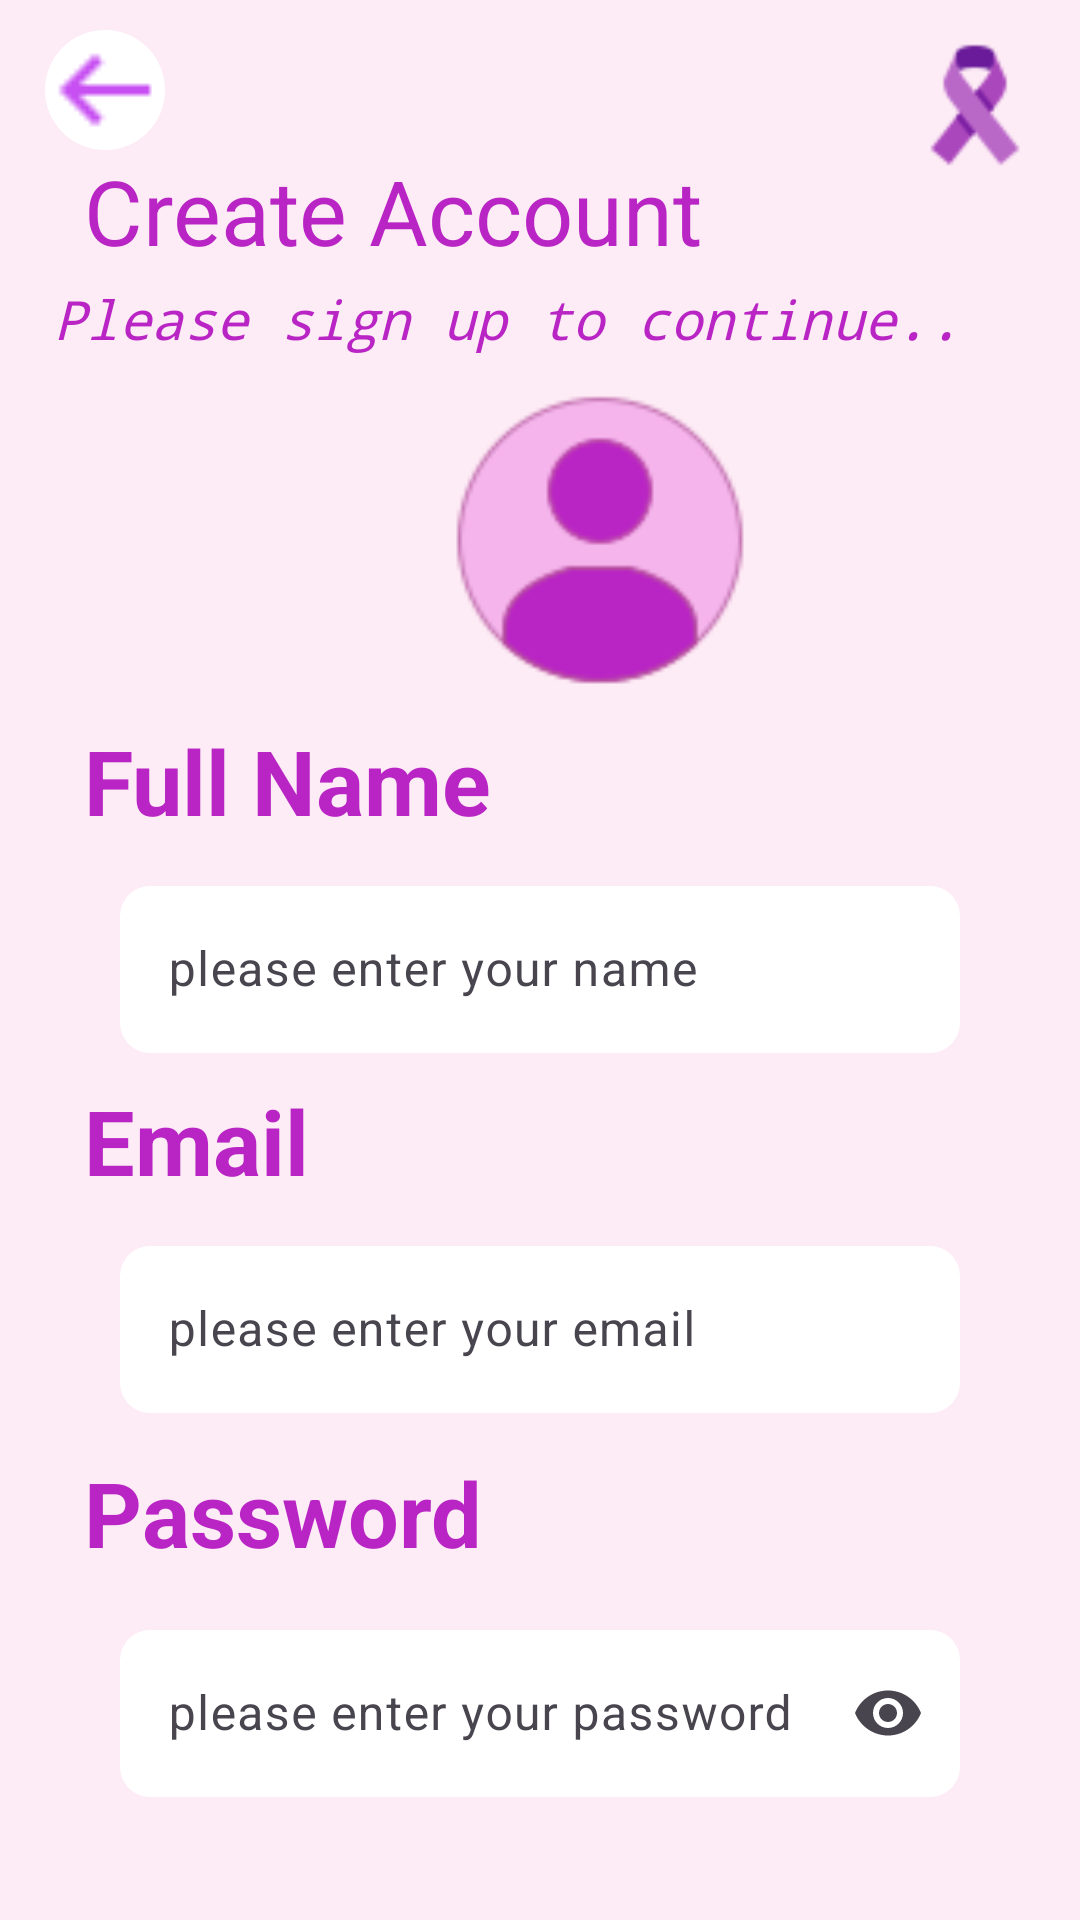

The Android layout XML behind this screen, and the referenced resources:
<!-- AndroidManifest.xml: application theme Theme.Breast_Cancer -->
<!-- res/layout/activity_sign_up.xml -->
<?xml version="1.0" encoding="utf-8"?>
<androidx.constraintlayout.widget.ConstraintLayout xmlns:android="http://schemas.android.com/apk/res/android"
    xmlns:app="http://schemas.android.com/apk/res-auto"
    xmlns:tools="http://schemas.android.com/tools"
    android:id="@+id/main"
    android:layout_width="match_parent"
    android:layout_height="match_parent"
    tools:context=".SignUpActivity"
    android:background="@color/background"
    >

    <TextView
        android:layout_width="match_parent"
        android:layout_height="44dp"
        android:text="@string/sign_up"
        android:fontFamily="sans-serif-thin"
        android:textSize="30sp"
        android:textStyle="bold"
        app:layout_constraintTop_toTopOf="parent"
        app:layout_constraintLeft_toLeftOf="parent"
        android:layout_marginTop="50dp"
        android:layout_marginStart="28dp"
        android:textColor="@color/pink_dark"
        />

    <TextView
        android:layout_width="394dp"
        android:layout_height="29dp"
        android:text="Please sign up to continue.. "
        android:fontFamily="monospace"
        android:textSize="18sp"
        android:textStyle="italic|normal"
        app:layout_constraintTop_toTopOf="parent"
        app:layout_constraintLeft_toLeftOf="parent"
        android:layout_marginTop="94dp"
        android:layout_marginStart="18dp"
        android:textColor="@color/pink_dark"
        />

    <ImageView
        android:layout_width="50dp"
        android:layout_height="50dp"
        android:src="@drawable/logo_ph"
        app:layout_constraintTop_toTopOf="parent"
        app:layout_constraintRight_toRightOf="parent"
        android:layout_marginTop="10dp"
        android:layout_marginEnd="10dp"
        />

    <com.google.android.material.imageview.ShapeableImageView
        android:id="@+id/back_icon"
        android:layout_width="40dp"
        android:layout_height="40dp"
        android:src="@drawable/back_icon"
        app:layout_constraintTop_toTopOf="parent"
        app:layout_constraintStart_toStartOf="parent"
        android:layout_marginTop="10dp"
        android:layout_marginStart="15dp"
        app:shapeAppearanceOverlay="@style/curcular"
        android:background="@color/white"

        />



    <ImageView
        android:id="@+id/profile_img"
        android:layout_width="100dp"
        android:layout_height="100dp"
        android:layout_marginStart="150dp"
        android:layout_marginTop="130dp"
        android:src="@drawable/profile_ph"
        app:layout_constraintLeft_toLeftOf="parent"
        app:layout_constraintTop_toTopOf="parent"

        />

    <TextView
        android:id="@+id/full_name"
        android:layout_width="180dp"
        android:layout_height="44dp"
        android:fontFamily="sans-serif"
        android:text="@string/full_name"
        android:textColor="@color/pink_dark"
        android:textSize="30sp"
        android:textStyle="bold"
        android:layout_marginStart="28dp"
        android:layout_marginTop="240dp"
        app:layout_constraintLeft_toLeftOf="parent"
        app:layout_constraintTop_toTopOf="parent"
        />

    <TextView
        android:id="@+id/mail"
        android:layout_width="107dp"
        android:layout_height="44dp"
        android:fontFamily="sans-serif"
        android:text="@string/email"
        android:textColor="@color/pink_dark"
        android:textSize="30sp"
        android:textStyle="bold"
        android:layout_marginStart="28dp"
        android:layout_marginTop="130dp"
        app:layout_constraintLeft_toLeftOf="parent"
        app:layout_constraintTop_toBottomOf="@+id/profile_img"
        />

    <TextView
        android:id="@+id/pass"
        android:layout_width="150dp"
        android:layout_height="44dp"
        android:fontFamily="sans-serif"
        android:text="@string/pass"
        android:textColor="@color/pink_dark"
        android:textSize="30sp"
        android:textStyle="bold"
        android:layout_marginStart="28dp"
        android:layout_marginTop="80dp"
        app:layout_constraintLeft_toLeftOf="parent"
        app:layout_constraintTop_toBottomOf="@+id/mail"
        />



    <com.google.android.material.textfield.TextInputLayout

        android:layout_width="match_parent"
        android:layout_height="wrap_content"
        style="@style/ThemeOverlay.Material3.AutoCompleteTextView.OutlinedBox"
        app:layout_constraintTop_toBottomOf="@+id/full_name"
        app:layout_constraintStart_toStartOf="parent"
        app:layout_constraintEnd_toEndOf="parent"
        android:layout_marginStart="40dp"
        android:layout_marginEnd="40dp"
        android:layout_marginTop="6dp"
        android:hint="@string/full_name_hint"
        app:endIconMode="clear_text"
        >

        <com.google.android.material.textfield.TextInputEditText
            android:id="@+id/full_name_field"
            android:layout_width="match_parent"
            android:layout_height="match_parent"
            android:inputType="textEmailAddress"
            android:background="@drawable/bacground_textfield"
            />


    </com.google.android.material.textfield.TextInputLayout>


    <com.google.android.material.textfield.TextInputLayout
        android:layout_width="match_parent"
        android:layout_height="wrap_content"
        style="@style/ThemeOverlay.Material3.AutoCompleteTextView.OutlinedBox"
        app:layout_constraintTop_toBottomOf="@+id/mail"
        app:layout_constraintStart_toStartOf="parent"
        app:layout_constraintEnd_toEndOf="parent"
        android:layout_marginStart="40dp"
        android:layout_marginEnd="40dp"
        android:layout_marginTop="6dp"
        android:hint="@string/mail_hint"
        app:endIconMode="clear_text"
        >

        <com.google.android.material.textfield.TextInputEditText
            android:id="@+id/mail_field"
            android:layout_width="match_parent"
            android:layout_height="match_parent"
            android:inputType="textEmailAddress"
            android:background="@drawable/bacground_textfield"
            />


    </com.google.android.material.textfield.TextInputLayout>


    <com.google.android.material.textfield.TextInputLayout
        android:id="@+id/pass_field"
        android:layout_width="match_parent"
        android:layout_height="wrap_content"
        style="@style/ThemeOverlay.Material3.AutoCompleteTextView.OutlinedBox"
        app:layout_constraintTop_toBottomOf="@+id/pass"
        app:layout_constraintStart_toStartOf="parent"
        app:layout_constraintEnd_toEndOf="parent"
        android:layout_marginStart="40dp"
        android:layout_marginEnd="40dp"
        android:layout_marginTop="10dp"
        android:hint="@string/pass_hint"
        app:endIconMode="password_toggle"

        >
        <com.google.android.material.textfield.TextInputEditText
            android:id="@+id/password_field"
            android:layout_width="match_parent"
            android:layout_height="match_parent"
            android:inputType="textPassword"
            android:background="@drawable/bacground_textfield"
            />
    </com.google.android.material.textfield.TextInputLayout>

    <Button
        android:id="@+id/sign_up_btn"
        android:layout_width="180dp"
        android:layout_height="60dp"
        android:text="@string/Sign_up"
        android:textSize="20sp"
        android:textColor="@color/pink_dark"
        tools:ignore="MissingConstraints"
        android:backgroundTint="@color/white"
        app:layout_constraintEnd_toEndOf="parent"
        app:layout_constraintTop_toBottomOf="@+id/pass_field"
        android:layout_marginTop="230dp"
        android:layout_marginEnd="110dp"

        />









</androidx.constraintlayout.widget.ConstraintLayout>
<!-- resources referenced by this layout -->
<resources>
  <color name="background">#FDEBF5</color>
  <color name="pink_dark">#B925C4</color>
  <color name="white">#FFFFFFFF</color>
  <!-- drawable bacground_textfield (drawable) -->
  <?xml version="1.0" encoding="utf-8"?>
  <selector xmlns:android="http://schemas.android.com/apk/res/android">
      <item>
          <shape android:shape="rectangle">
              <corners android:radius="10dp"/>
                  <solid android:color="@color/white"/>
          </shape>
      </item>
  
  
  </selector>
  <!-- drawable back_icon: png bitmap (drawable, 181 bytes) -->
  <!-- drawable logo_ph: png bitmap (drawable, 1221 bytes) -->
  <!-- drawable profile_ph: png bitmap (drawable, 2988 bytes) -->
  <string name="Sign_up">Sign Up</string>
  <string name="email">Email</string>
  <string name="full_name">Full Name</string>
  <string name="full_name_hint">please enter your name</string>
  <string name="mail_hint">please enter your email</string>
  <string name="pass">Password</string>
  <string name="pass_hint">please enter your password</string>
  <string name="sign_up">Create Account</string>
  <style name="curcular">
          <item name="cornerSize">50%</item>
      </style>
  <style name="Theme.Breast_Cancer" parent="Base.Theme.Breast_Cancer" />
  <style name="Base.Theme.Breast_Cancer" parent="Theme.Material3.DayNight.NoActionBar">
          
          
      </style>
</resources>
